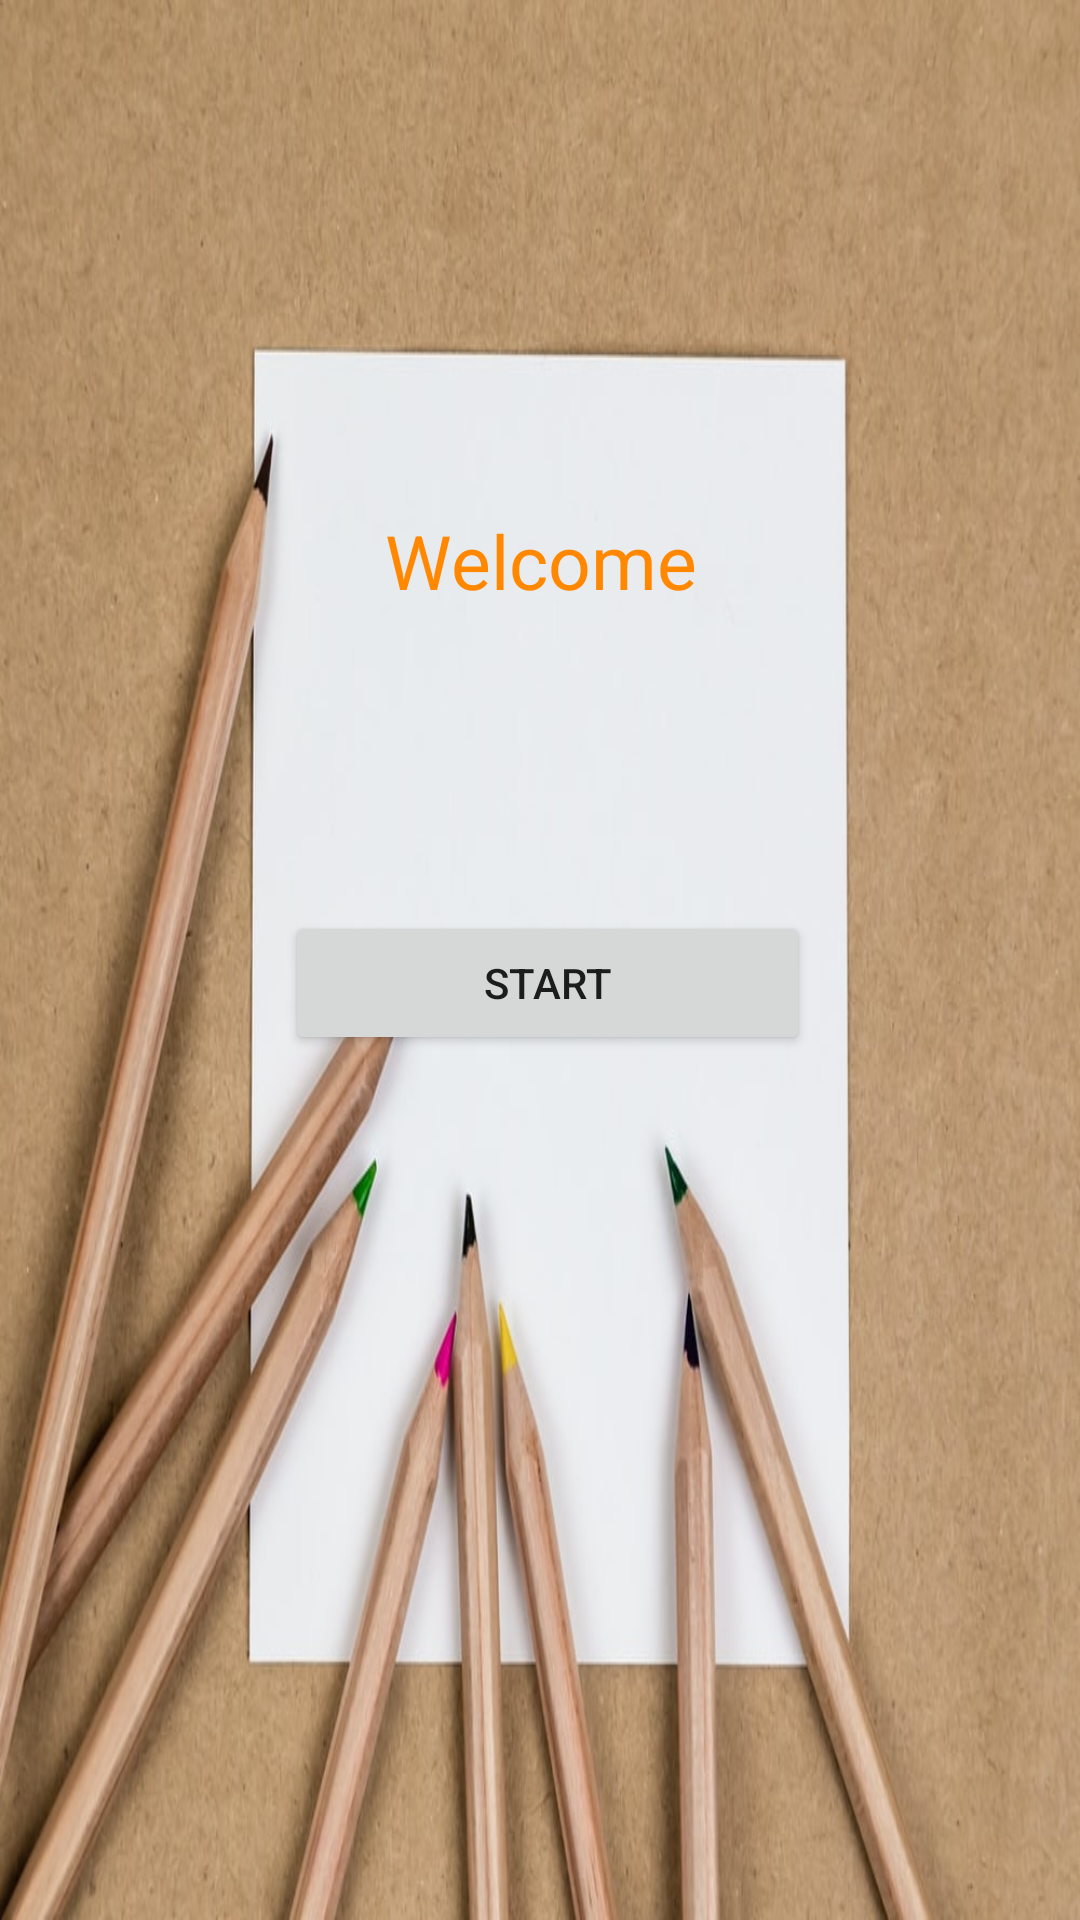

The Android layout XML behind this screen, and the referenced resources:
<!-- AndroidManifest.xml: application theme Theme.Attendance_Project -->
<!-- res/layout/activity_main.xml -->
<?xml version="1.0" encoding="utf-8"?>
<RelativeLayout xmlns:android="http://schemas.android.com/apk/res/android"
    xmlns:app="http://schemas.android.com/apk/res-auto"
    xmlns:tools="http://schemas.android.com/tools"
    android:layout_width="match_parent"
    android:layout_height="match_parent"
    android:background="@drawable/background"
    tools:context=".MainActivity">

    <TextView
        android:id="@+id/textview1"
        android:layout_width="wrap_content"
        android:layout_height="wrap_content"
        android:layout_centerHorizontal="true"
        android:layout_marginTop="170dp"
        android:text="Welcome"
        android:textAlignment="center"
        android:textColor="@android:color/holo_orange_dark"
        android:textSize="25dp" />

    <Button
        android:id="@+id/start_button"
        android:layout_width="match_parent"
        android:layout_height="wrap_content"
        android:layout_below="@+id/textview1"
        android:layout_marginLeft="95dp"
        android:layout_marginTop="100dp"
        android:layout_marginRight="90dp"
        android:onClick="onClick"
        android:text="Start" />

</RelativeLayout>
<!-- resources referenced by this layout -->
<resources>
  <!-- drawable background: jpg bitmap (drawable, 100085 bytes) -->
  <style name="Theme.Attendance_Project" parent="Theme.MaterialComponents.DayNight.DarkActionBar">
          
          <item name="colorPrimary">@color/purple_500</item>
          <item name="colorPrimaryVariant">@color/purple_700</item>
          <item name="colorOnPrimary">@color/white</item>
          
          <item name="colorSecondary">@color/teal_200</item>
          <item name="colorSecondaryVariant">@color/teal_700</item>
          <item name="colorOnSecondary">@color/black</item>
          
          <item name="android:statusBarColor" tools:targetApi="l">?attr/colorPrimaryVariant</item>
          
      </style>
  <!-- not gathered from this repository: default colours our renderer supplied (Android Studio template values) -->
  <color name="purple_500">#FF6200EE</color>
  <color name="purple_700">#FF3700B3</color>
  <color name="teal_200">#FF03DAC5</color>
  <color name="teal_700">#FF018786</color>
  <color name="black">#FF000000</color>
  <color name="white">#FFFFFFFF</color>
</resources>
